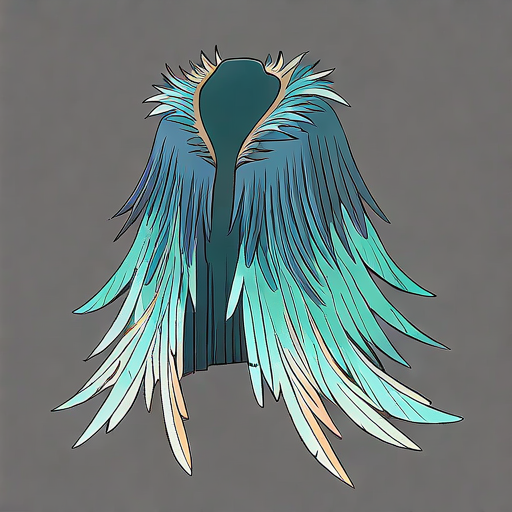
Generation parameters embedded in this image by AUTOMATIC1111 Stable Diffusion web UI or a fork of it (Forge, ...) (PNG 'parameters' text chunk):
1 Feather Coat
Feathered clothes, full of feathers, blue-green, ancient, elegant, 
detailed, clear, beautiful, 
symbolizing lightness and mystery.
simple background, rough lines,
Negative prompt: blurry,
Steps: 150, Sampler: Euler, Schedule type: Automatic, CFG scale: 5.5, Seed: 2695170685, Size: 512x512, Model hash: ff9e1fb308, Model: gameIconInstitute_v4XL, Version: v1.10.1